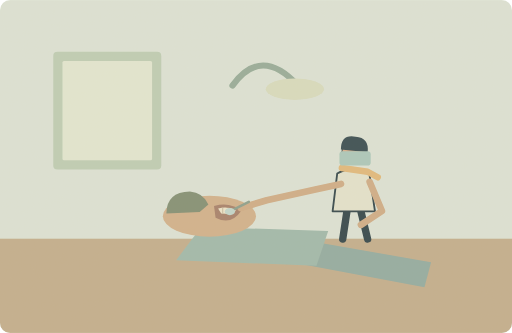
t = 0.00 s
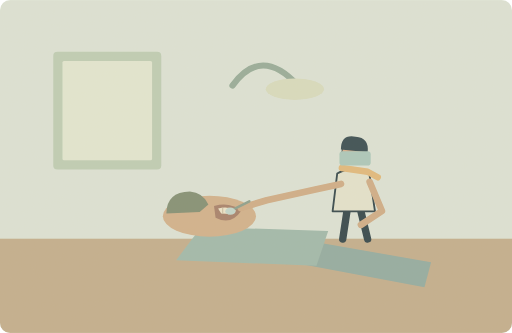
t = 1.25 s
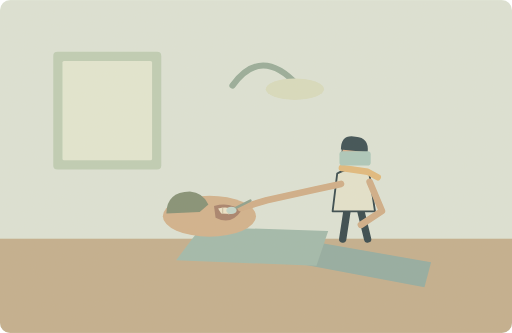
t = 3.75 s
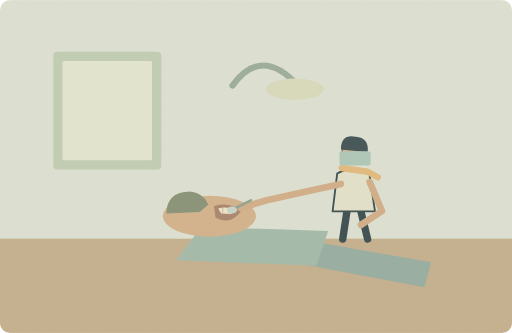
t = 5.00 s
t = 6.25 s: frame unchanged from t = 3.75 s, image omitted
t = 8.75 s: frame unchanged from t = 1.25 s, image omitted

The animated SVG that drew these frames (rendered in a browser with its animation timeline set to each time). Animation: 1 SMIL element (animateTransform=1); one cycle of 10.00 s, repeats indefinitely.

<svg xmlns="http://www.w3.org/2000/svg" width="1000" height="650" viewBox="0 0 1000 650" role="img" aria-labelledby="title desc"><title id="title">单词小故事</title><desc id="desc">The dentist checked each tooth with a small mirror.</desc><metadata>{"wordId": "tooth", "dailyExample": "The dentist checked each tooth with a small mirror.", "source": "https://github.com/go1app/word-atlas/blob/main/public/atlas/entries/3.json", "attribution": "Word Atlas contributors — CC BY 4.0", "license": "https://creativecommons.org/licenses/by/4.0/", "changes": "New original vector animation interpreting the daily example.", "durationSeconds": 10}</metadata><defs><clipPath id="frame"><rect width="1000" height="650" rx="20"/></clipPath><filter id="paper"><feTurbulence type="fractalNoise" baseFrequency=".74" numOctaves="3" stitchTiles="stitch"/><feColorMatrix type="saturate" values="0"/><feComponentTransfer><feFuncA type="linear" slope=".065"/></feComponentTransfer><feBlend in="SourceGraphic" mode="soft-light"/></filter><filter id="glow" x="-100%" y="-100%" width="300%" height="300%"><feGaussianBlur stdDeviation="8"/></filter></defs><g clip-path="url(#frame)"><rect x="0" y="0" width="1000" height="650" rx="0" fill="#dce4d8" /><rect x="0" y="466" width="1000" height="184" rx="0" fill="#c2ad8c" /><rect x="104" y="101" width="211" height="230" rx="8" fill="#bdcdb5" /><rect x="122" y="119" width="175" height="194" rx="3" fill="#e2e8d3" /><path d="M454 167Q510 89 581 166" fill="none" stroke="#94ab99" stroke-width="12" stroke-linecap="round" stroke-linejoin="round" /><ellipse cx="576" cy="174" rx="57" ry="21" fill="#d8dcbf"/><path d="M624 474L842 512 829 561 590 516Z" fill="#90aba1" stroke="none" stroke-width="2" stroke-linecap="round" stroke-linejoin="round" /><path d="M393 443L641 451 618 519 344 508Z" fill="#9eb9ac" stroke="none" stroke-width="2" stroke-linecap="round" stroke-linejoin="round" /><ellipse cx="409" cy="422" rx="91" ry="40" fill="#d1b08b"/><path d="M325 417Q325 375 371 374Q396 376 407 399L390 414Z" fill="#7f8d73" stroke="none" stroke-width="2" stroke-linecap="round" stroke-linejoin="round" /><path d="M418 402Q450 393 471 412Q451 441 421 425Z" fill="#a57e69" stroke="none" stroke-width="2" stroke-linecap="round" stroke-linejoin="round" /><path d="M426 407Q446 402 461 411L451 418 432 417Z" fill="#eee6cc" stroke="none" stroke-width="2" stroke-linecap="round" stroke-linejoin="round" /><path d="M435 406V417M447 406V418" fill="none" stroke="#c7baa0" stroke-width="2" stroke-linecap="round" stroke-linejoin="round" /><g transform="translate(691 355) scale(1.8)" stroke="#2c4148" stroke-linecap="round" stroke-linejoin="round"><path d="M-7 29L-12 62M7 29L15 62" fill="none" stroke="#2c4148" stroke-width="8" stroke-linecap="round" stroke-linejoin="round" /><path d="M-18 -9Q0 -20 17 -8L23 32H-23Z" fill="#e3e4cf" stroke="#2c4148" stroke-width="2" stroke-linecap="round" stroke-linejoin="round" /><circle cx="0" cy="-32" r="13" fill="#d9af8c" /><path d="M-14 -35Q-14 -52 2 -49Q17 -48 15 -32Z" fill="#32474e" stroke="none" stroke-width="2" stroke-linecap="round" stroke-linejoin="round" /><path d="M-13 -15L15 -11 26 -5" fill="none" stroke="#e1b97b" stroke-width="7" stroke-linecap="round" stroke-linejoin="round" /></g><path d="M666 359L616 370 521 391 470 406" fill="none" stroke="#cfac86" stroke-width="13" stroke-linecap="round" stroke-linejoin="round" /><path d="M722 355L746 412 705 439" fill="none" stroke="#cfac86" stroke-width="13" stroke-linecap="round" stroke-linejoin="round" /><rect x="663" y="295" width="61" height="28" rx="6" fill="#a9c8bc" /><g><animateTransform attributeName="transform" type="translate" values="0 0;4 -3;0 0" keyTimes="0;.5;1" dur="10s" repeatCount="indefinite"/><path d="M486 394L450 412" fill="none" stroke="#8a9e8c" stroke-width="5" stroke-linecap="round" stroke-linejoin="round" /><ellipse cx="449" cy="413" rx="10" ry="7" fill="#c2d7cd"/></g><rect width="1000" height="650" fill="#ddc8a0" opacity=".14" filter="url(#paper)" pointer-events="none"/></g></svg>
